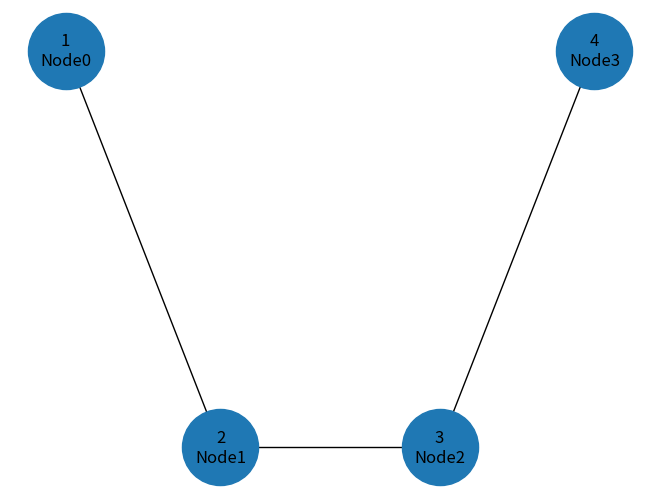

Python code for this plot:
import networkx as nx
import matplotlib.pyplot as plt
# G=nx.Graph()
# G.add_node(1,id=1000,since='December 2008')
# G.add_node(2,id=2000,since='December 2008')
# G.add_node(3,id=3000,since='January 2010')
# G.add_node(4,id=2000,since='December 2016')
# G.add_edge(1,2,since='December 2008')
# G.add_edge(1,3,since='February 2010')
# G.add_edge(2,3,since='March 2014')
# G.add_edge(2,4,since='April 2017')
# nx.draw_spectral(G,with_labels=True,node_size=3000)
# plt.show()

import networkx as nx
import matplotlib.pyplot as plt
# G=nx.Graph()
# G.add_node("{}\nNode0".format(1))
# G.add_node("{}\nNode1".format(2))
# G.add_node("{}\nNode2".format(3))
# G.add_node("{}\nNode3".format(4))
# # G.add_edge("{}\nNode0","{}\nNode1".format(1,2))
# # # G.add_edge("Node0","Node2")
# # G.add_edge("{}\nNode1","{}\nNode2".format(2,3))
# # G.add_edge("{}\nNode1","{}\nNode3".format(2,4))
# G.add_edge("1\nNode0","2\nNode1")
# # G.add_edge("Node0","Node2")
# G.add_edge("2\nNode1","3\nNode2")
# G.add_edge("2\nNode1","4\nNode3")
# nx.draw_spectral(G,with_labels=True,node_size=3000)
# plt.show()

G=nx.Graph()
G.add_node("1\nNode0")
G.add_node("2\nNode1")
G.add_node("3\nNode2")
G.add_node("4\nNode3")

G.add_edge("1\nNode0","2\nNode1",weight = 0.1)

G.add_edge("2\nNode1","3\nNode2",weight = 0.1)
G.add_edge("3\nNode2","4\nNode3",weight = 0.1)
nx.draw_spectral(G,with_labels=True,node_size=3000)
plt.show()
